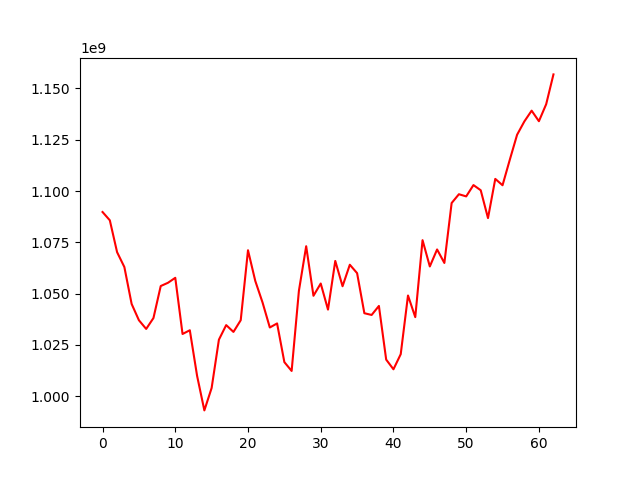

Data behind this chart, as committed beside it:
, 0
0, 1089763400
1, 1085729527
2, 1070185284
3, 1062929380
4, 1044935026
5, 1037001803
6, 1032753441
7, 1038070454
8, 1053673666
9, 1055266241
10, 1057682010
11, 1030298481
12, 1032109375
13, 1009879912
14, 993032813
15, 1003971682
16, 1027524290
17, 1034626485
18, 1031299518
19, 1037018321
20, 1071114439
21, 1056170115
22, 1045655997
23, 1033461712
24, 1035436469
25, 1016574248
26, 1012270432
27, 1051353624
28, 1073082056
29, 1048918196
30, 1054900181
31, 1042178847
32, 1065915715
33, 1053576339
34, 1064057142
35, 1059962046
36, 1040418784
37, 1039571072
38, 1043966583
39, 1017803703
40, 1013081306
41, 1020449557
42, 1049057550
43, 1038504750
44, 1076048594
45, 1063219437
46, 1071508975
47, 1064925997
48, 1094147327
49, 1098440206
50, 1097380092
51, 1102899758
52, 1100374621
53, 1086801030
54, 1105914499
55, 1102815973
56, 1115283523
57, 1127439023
58, 1133939122
59, 1139182116
... 3 more rows
